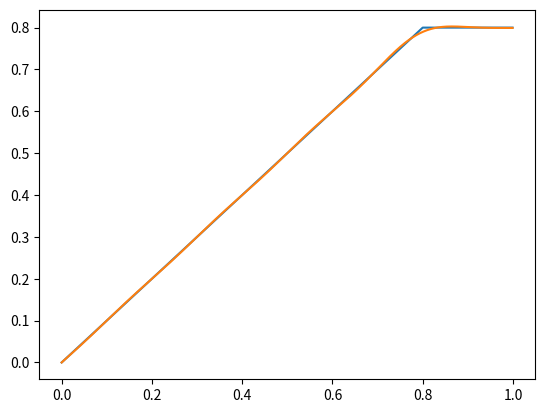

Write Python code to recreate this figure.
import numpy as np
import matplotlib.pyplot as plt
import math

#set 
alpha=1.
l=1.
p=0.8
x = np.arange(0, l, 0.001);
def f(x):
    if x<=p:
        return alpha*x
    else:
        return alpha*p
    
    
def constant (n):
    num=8*alpha*l
    dem=((2*n+1)**2)*((math.pi)**2)
    coeff=num/dem
    num1=(2*n+1)*p*math.pi
    dem1=2*l
    trig=math.sin(num1/dem1)
    return coeff*trig
#print( constant(1))
def fourier(x,n):
    a_n=constant(n) #n=1
    trig=math.sin(((2*n+1)*x*math.pi)/(2*l))
    #print("trig is "+str(trig))
    return a_n*math.sin(((2*n+1)*x*math.pi)/(2*l))


def fourier_series(x):
    accum=0
    for n in range(10):
        accum+=fourier(x,n)
    return accum
    
    
y=plt.plot(x, list(map(f, x)))
z=plt.plot(x,list(map(fourier_series, x)))

plt.show(y)
plt.show(z)
